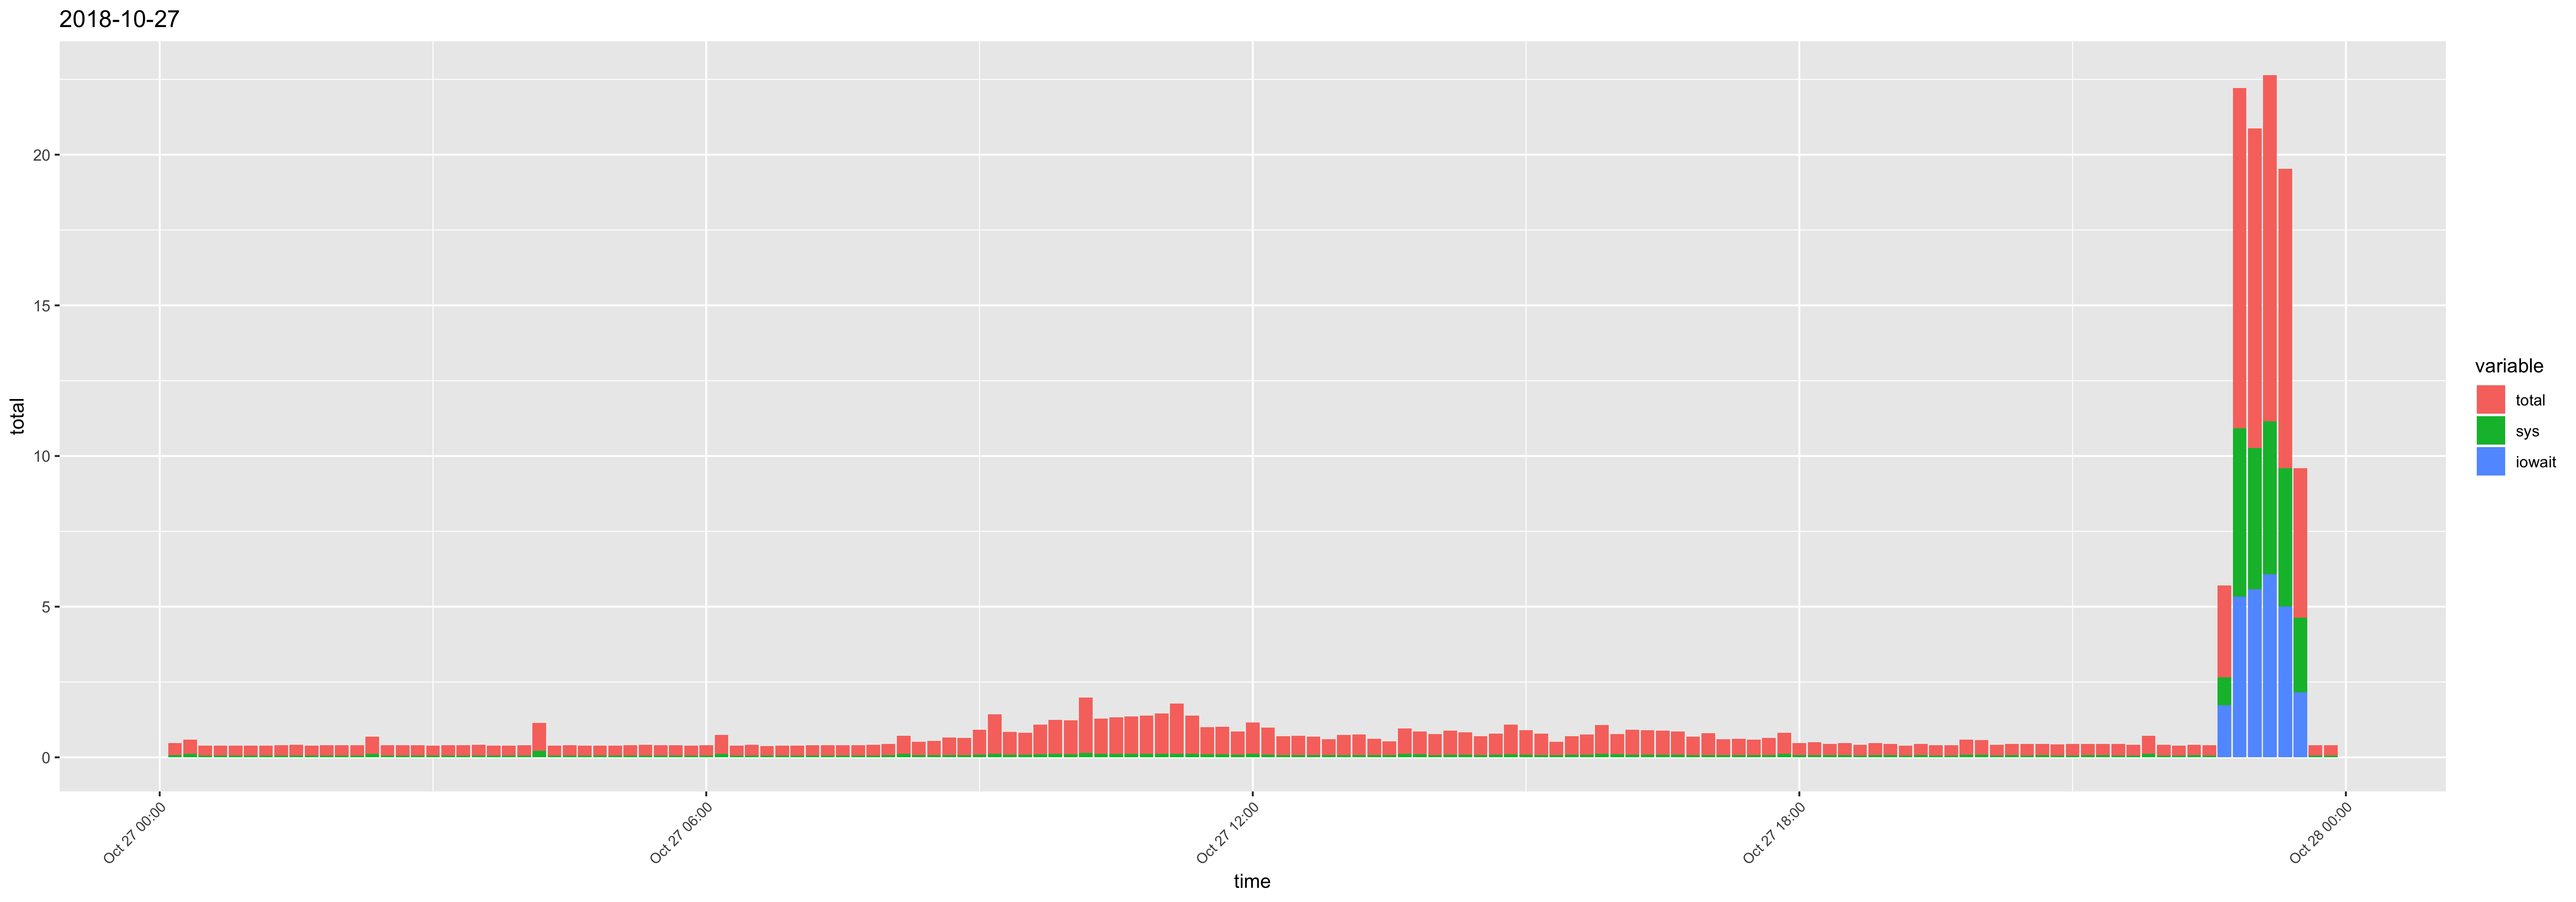

Data behind this chart, as committed beside it:
time, usr, sys, iowait, timestamp, total
00:10:02, 0.34, 0.07, 0, 2018-10-27 00:10:02, 0.41
00:20:01, 0.36, 0.11, 0, 2018-10-27 00:20:01, 0.47
00:30:01, 0.27, 0.06, 0, 2018-10-27 00:30:01, 0.33
00:40:01, 0.27, 0.06, 0, 2018-10-27 00:40:01, 0.33
00:50:01, 0.27, 0.06, 0, 2018-10-27 00:50:01, 0.33
01:00:01, 0.27, 0.06, 0, 2018-10-27 01:00:01, 0.33
01:10:01, 0.27, 0.06, 0, 2018-10-27 01:10:01, 0.33
01:20:01, 0.28, 0.06, 0, 2018-10-27 01:20:01, 0.34
01:30:01, 0.29, 0.06, 0, 2018-10-27 01:30:01, 0.35
01:40:01, 0.27, 0.06, 0, 2018-10-27 01:40:01, 0.33
01:50:01, 0.28, 0.06, 0, 2018-10-27 01:50:01, 0.34
02:00:01, 0.28, 0.06, 0, 2018-10-27 02:00:01, 0.34
02:10:01, 0.28, 0.06, 0, 2018-10-27 02:10:01, 0.34
02:20:01, 0.44, 0.12, 0, 2018-10-27 02:20:01, 0.56
02:30:01, 0.28, 0.06, 0, 2018-10-27 02:30:01, 0.34
02:40:01, 0.28, 0.06, 0, 2018-10-27 02:40:01, 0.34
02:50:01, 0.28, 0.06, 0, 2018-10-27 02:50:01, 0.34
03:00:01, 0.27, 0.06, 0, 2018-10-27 03:00:01, 0.33
03:10:01, 0.28, 0.06, 0, 2018-10-27 03:10:01, 0.34
03:20:01, 0.28, 0.06, 0, 2018-10-27 03:20:01, 0.34
03:30:01, 0.29, 0.06, 0, 2018-10-27 03:30:01, 0.35
03:40:01, 0.27, 0.06, 0, 2018-10-27 03:40:01, 0.33
03:50:01, 0.27, 0.06, 0, 2018-10-27 03:50:01, 0.33
04:00:01, 0.28, 0.06, 0, 2018-10-27 04:00:01, 0.34
04:10:01, 0.73, 0.21, 0, 2018-10-27 04:10:01, 0.94
04:20:01, 0.27, 0.06, 0, 2018-10-27 04:20:01, 0.33
04:30:01, 0.28, 0.06, 0, 2018-10-27 04:30:01, 0.34
04:40:01, 0.27, 0.06, 0, 2018-10-27 04:40:01, 0.33
04:50:01, 0.27, 0.06, 0, 2018-10-27 04:50:01, 0.33
05:00:01, 0.27, 0.06, 0, 2018-10-27 05:00:01, 0.33
05:10:01, 0.28, 0.06, 0, 2018-10-27 05:10:01, 0.34
05:20:01, 0.29, 0.06, 0, 2018-10-27 05:20:01, 0.35
05:30:01, 0.28, 0.06, 0, 2018-10-27 05:30:01, 0.34
05:40:01, 0.28, 0.06, 0, 2018-10-27 05:40:01, 0.34
05:50:01, 0.27, 0.06, 0, 2018-10-27 05:50:01, 0.33
06:00:01, 0.28, 0.06, 0, 2018-10-27 06:00:01, 0.34
06:10:01, 0.51, 0.12, 0, 2018-10-27 06:10:01, 0.63
06:20:01, 0.27, 0.06, 0, 2018-10-27 06:20:01, 0.33
06:30:01, 0.29, 0.06, 0, 2018-10-27 06:30:01, 0.35
06:40:01, 0.26, 0.06, 0, 2018-10-27 06:40:01, 0.32
06:50:01, 0.27, 0.06, 0, 2018-10-27 06:50:01, 0.33
07:00:01, 0.27, 0.06, 0, 2018-10-27 07:00:01, 0.33
07:10:01, 0.28, 0.06, 0, 2018-10-27 07:10:01, 0.34
07:20:01, 0.28, 0.06, 0, 2018-10-27 07:20:01, 0.34
07:30:01, 0.28, 0.06, 0, 2018-10-27 07:30:01, 0.34
07:40:01, 0.28, 0.06, 0, 2018-10-27 07:40:01, 0.34
07:50:01, 0.3, 0.06, 0, 2018-10-27 07:50:01, 0.36
08:00:01, 0.31, 0.07, 0, 2018-10-27 08:00:01, 0.38
08:10:01, 0.47, 0.12, 0, 2018-10-27 08:10:01, 0.59
08:20:01, 0.37, 0.07, 0, 2018-10-27 08:20:01, 0.44
08:30:02, 0.4, 0.07, 0, 2018-10-27 08:30:02, 0.47
08:40:01, 0.5, 0.08, 0, 2018-10-27 08:40:01, 0.58
08:50:01, 0.49, 0.08, 0, 2018-10-27 08:50:01, 0.57
09:00:01, 0.73, 0.09, 0, 2018-10-27 09:00:01, 0.82
09:10:01, 1.19, 0.12, 0, 2018-10-27 09:10:01, 1.31
09:20:01, 0.67, 0.09, 0, 2018-10-27 09:20:01, 0.76
09:30:01, 0.64, 0.09, 0, 2018-10-27 09:30:01, 0.73
09:40:01, 0.89, 0.1, 0, 2018-10-27 09:40:01, 0.99
09:50:01, 1.02, 0.11, 0, 2018-10-27 09:50:01, 1.13
10:00:01, 1.03, 0.1, 0, 2018-10-27 10:00:01, 1.13
... 84 more rows
